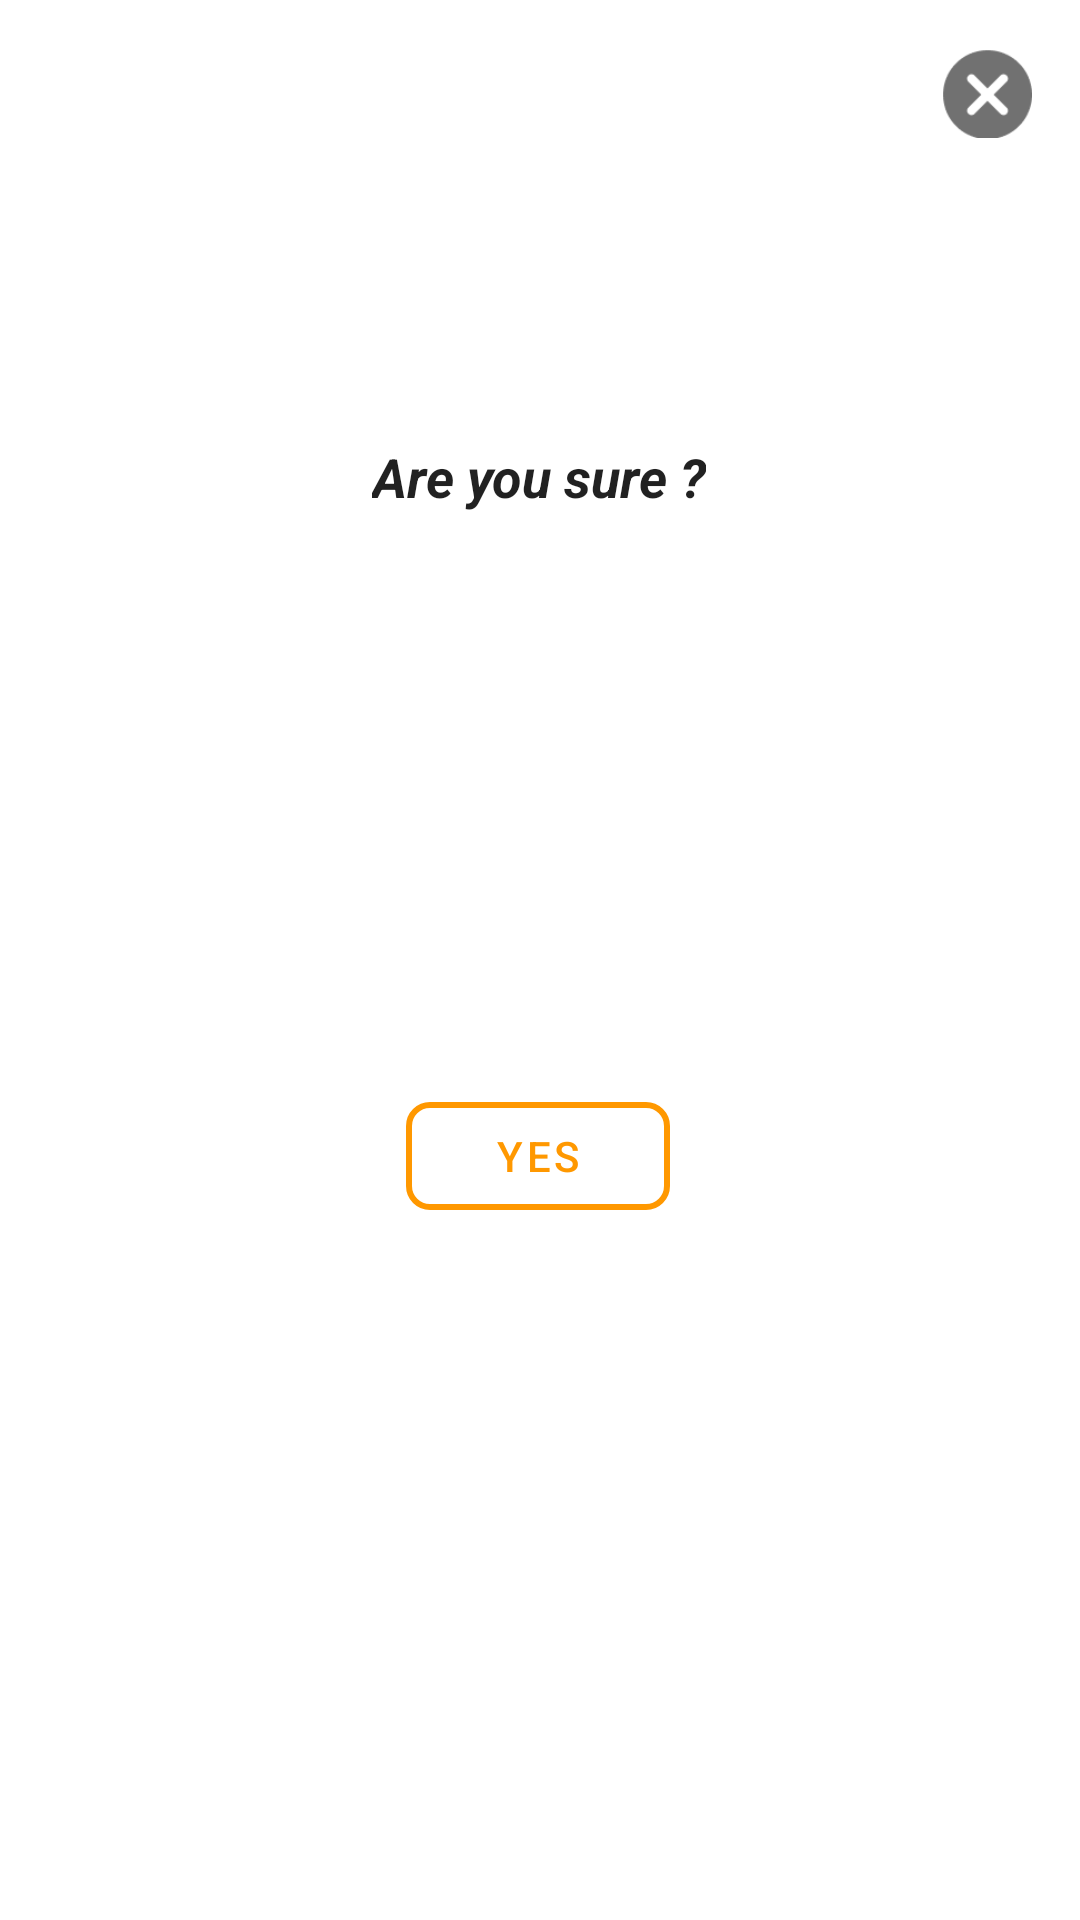

Write the Android layout XML for this screen, with the resource values it uses.
<!-- AndroidManifest.xml: application theme AppTheme -->
<!-- res/layout/alert_dialog.xml -->
<?xml version="1.0" encoding="utf-8"?>
<androidx.constraintlayout.widget.ConstraintLayout xmlns:android="http://schemas.android.com/apk/res/android"
    xmlns:app="http://schemas.android.com/apk/res-auto"
    xmlns:tools="http://schemas.android.com/tools"
    android:id="@+id/close"
    android:layout_width="match_parent"
    android:layout_height="match_parent"
    android:background="@color/colorWhite"
    tools:context=".display.leaderboard.LeaderBoardActivity">

    
    
    
    
    
    
    
    
    
    
    
    

    <ImageView
        android:id="@+id/image_close"
        android:layout_width="30dp"
        android:layout_height="30dp"
        android:layout_marginTop="16dp"
        android:layout_marginEnd="16dp"
        app:layout_constraintEnd_toEndOf="parent"
        app:layout_constraintTop_toTopOf="parent"
        app:srcCompat="@drawable/close" />

    <TextView
        android:id="@+id/sure"
        style="@style/editText"
        android:layout_width="wrap_content"
        android:layout_height="wrap_content"
        android:text="Are you sure ?"
        app:layout_constraintBottom_toBottomOf="parent"
        app:layout_constraintEnd_toEndOf="parent"
        app:layout_constraintHorizontal_bias="0.498"
        app:layout_constraintStart_toStartOf="parent"
        app:layout_constraintTop_toTopOf="parent"
        app:layout_constraintVertical_bias="0.231" />

    <com.google.android.material.button.MaterialButton
        android:id="@+id/yes"
        style="@style/Widget.MaterialComponents.Button.OutlinedButton"
        android:layout_width="wrap_content"
        android:layout_height="wrap_content"
        android:layout_marginTop="60dp"
        android:text="@string/yes"
        android:textColor="@color/colorSubmit"
        app:cornerRadius="8dp"
        app:layout_constraintBottom_toBottomOf="parent"
        app:layout_constraintEnd_toEndOf="parent"
        app:layout_constraintHorizontal_bias="0.498"
        app:layout_constraintStart_toStartOf="parent"
        app:layout_constraintTop_toBottomOf="@+id/sure"
        app:layout_constraintVertical_bias="0.347"
        app:strokeColor="@color/colorSubmit"
        app:strokeWidth="2dp" />


</androidx.constraintlayout.widget.ConstraintLayout>
<!-- resources referenced by this layout -->
<resources>
  <color name="colorSubmit">#FF9800</color>
  <color name="colorWhite">#FFFFFF</color>
  <!-- drawable close: png bitmap (drawable, 1550 bytes) -->
  <string name="yes">Yes</string>
  <style name="editText" parent="AppTheme">
          <item name="android:textSize">18sp</item>
          <item name="android:textStyle">bold|italic</item>
          <item name="android:padding">8dp</item>
      </style>
  <style name="AppTheme" parent="Theme.MaterialComponents.Light.DarkActionBar">
          
          <item name="colorPrimary">@color/colorPrimary</item>
          <item name="colorPrimaryDark">@color/colorPrimaryDark</item>
          <item name="colorAccent">@color/colorAccent</item>
      </style>
  <color name="colorPrimary">#000000</color>
  <color name="colorPrimaryDark">#00574B</color>
  <color name="colorAccent">#D81B60</color>
</resources>
